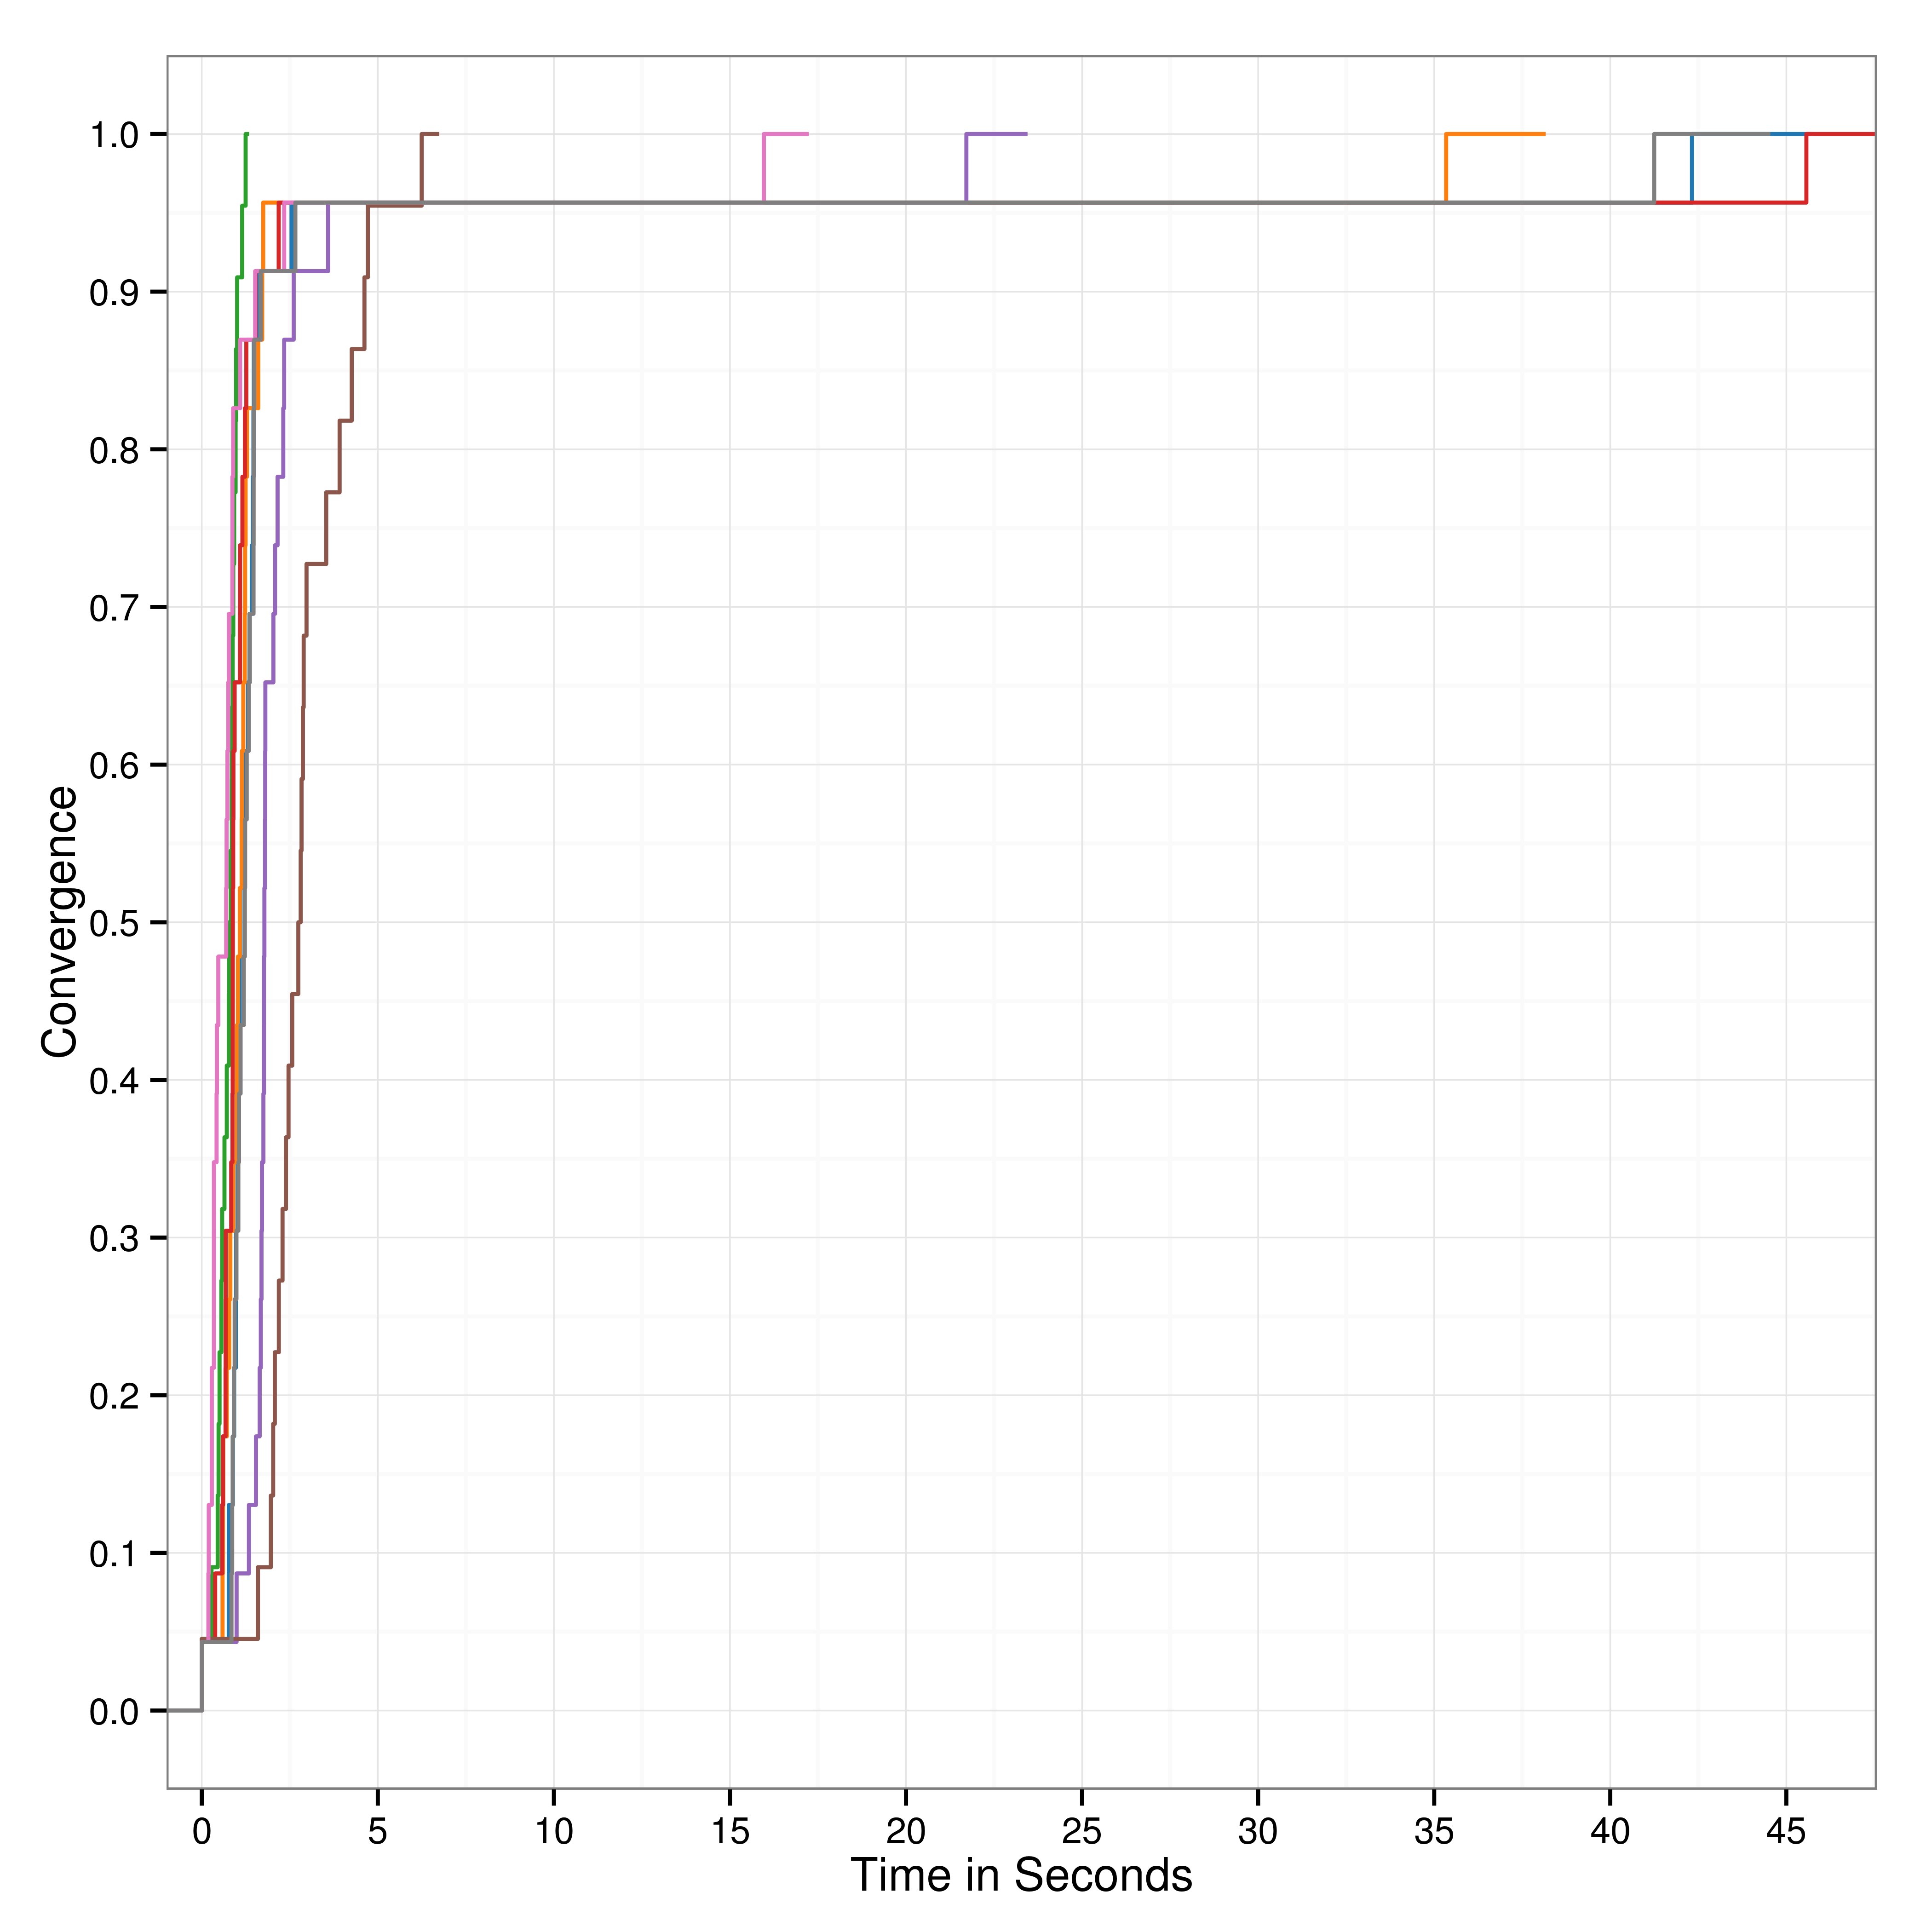

Here is the Python script that generated this plot:
import sys
import textwrap
import subprocess


entryhashes = {}
filenames = []
for filename in sys.argv[1:]:
    if '/0/' in filename:
        with open(filename, 'r') as handler:
            for line in handler:
                timestamp, entryhash = line.split()
                entryhashes[entryhash] = [timestamp]
    else:
        filenames.append(filename)


for filename in filenames:
    with open(filename, 'r') as handler:
        for line in handler:
            timestamp, entryhash = line.split()
            try:
                entryhashes[entryhash].append(timestamp)
            except KeyError:
                sys.stderr.write("Key error %s\n" % entryhash)


with open('/tmp/convergence.csv', 'w') as handler:
    handler.write('Entryhash,Time\n')
    for entryhash, timestamps in entryhashes.items():
        dataset = [0]
        ini = float(timestamps[0])
        handler.write('%s,%s' % (entryhash, 0) + '\n')
        for timestamp in sorted(timestamps[1:]):
            handler.write('%s,%s' % (entryhash, float(timestamp)-ini) + '\n')


r = textwrap.dedent("""\
    xx = read.csv("/tmp/convergence.csv")
    library(ggplot2)
    library(ggthemes)
    ggplot(xx, aes(x=Time, color=Entryhash)) +
        xlab("Time in Seconds") + ylab("Convergence") + scale_y_continuous(breaks=seq(0, 1, 0.1)) +
        stat_ecdf() + theme_bw() + scale_color_tableau() + guides(color=F) +
        coord_cartesian(xlim=c(-1, max(xx$Time)+2)) + scale_x_continuous(breaks=pretty(xx$Time, 10)) +
    ggsave("convergence.png", dpi=600)
    """)
subprocess.Popen("echo '%s' | Rscript -" % r, shell=True)
